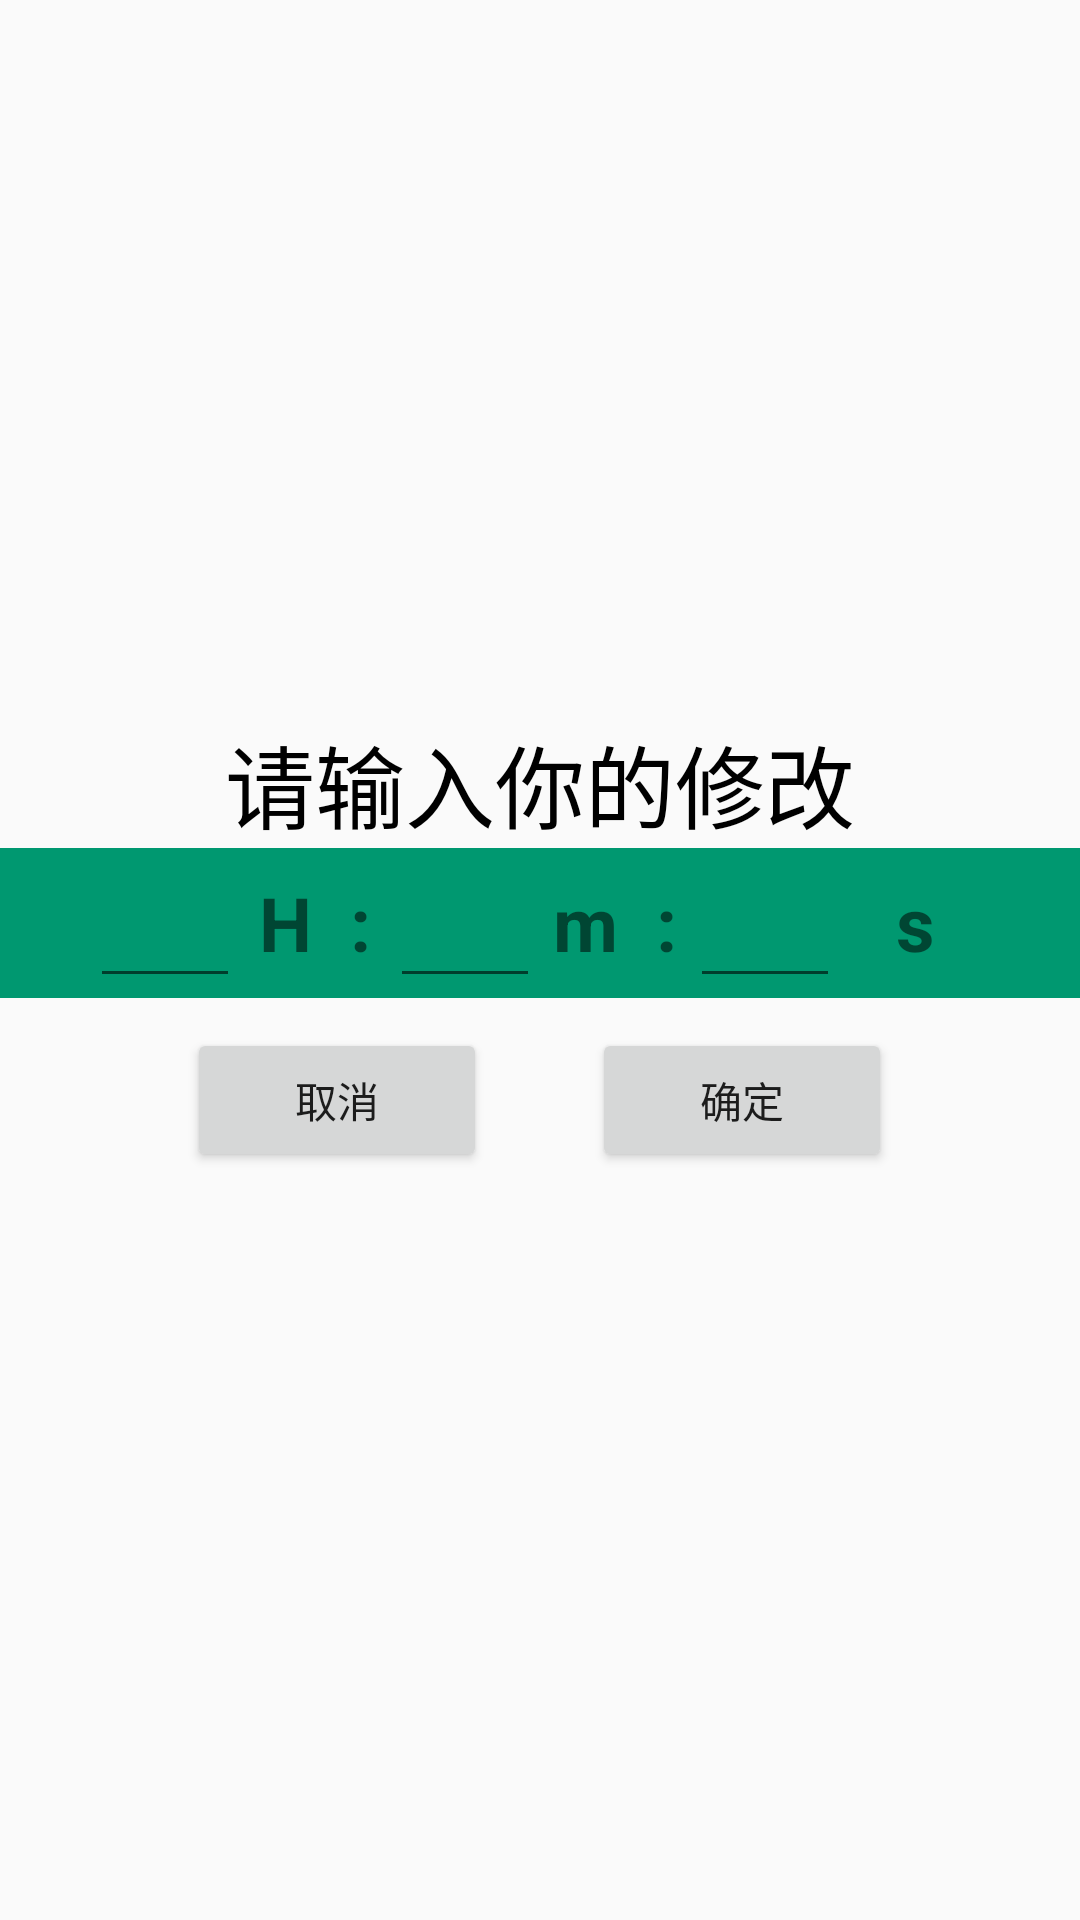

Android layout source for this screen:
<!-- AndroidManifest.xml: application theme AppTheme -->
<!-- res/layout/dialog.xml -->
<?xml version="1.0" encoding="utf-8"?>
<LinearLayout xmlns:android="http://schemas.android.com/apk/res/android"
              android:orientation="vertical"
              android:layout_width="fill_parent"
              android:layout_height="wrap_content"
              android:gravity="center_vertical|center_horizontal"
              >
    <RelativeLayout
        android:gravity="center_horizontal"
        android:layout_width="fill_parent"
        android:layout_height="wrap_content"
        >
        <TextView
            android:layout_width="wrap_content"
            android:layout_height="wrap_content"
            android:layout_centerInParent="true"
            android:text="请输入你的修改"
            android:textColor="#000000"
            android:textSize="30sp"/>
    </RelativeLayout>
    <LinearLayout
        android:id="@+id/edit_item"
        android:layout_width="match_parent"
        android:layout_height="50dp"
        android:gravity="center"
        android:background="#009870"
        android:orientation="horizontal"
        >

        <EditText
            android:singleLine="true"
            android:imeOptions="actionNext"
            android:id="@+id/edit_hour"
            android:gravity="center"
            android:textSize="@dimen/size20"
            android:layout_width="50dp"
            android:layout_height="match_parent" />
        <TextView
            android:textStyle="bold"
            android:gravity="center"
            android:layout_width="50dp"
            android:layout_height="match_parent"
            android:textSize="@dimen/size25"
            android:text="H  :"
            />
        <EditText
            android:singleLine="true"
            android:maxLength="2"
            android:imeOptions="actionNext"
            android:id="@+id/edit_minites"
            android:gravity="center"
            android:textSize="@dimen/size20"
            android:layout_width="50dp"
            android:layout_height="match_parent" />
        <TextView
            android:textStyle="bold"
            android:gravity="center"
            android:layout_width="50dp"
            android:layout_height="match_parent"
            android:textSize="@dimen/size25"
            android:text="m  :"
            />
        <EditText
            android:singleLine="true"
            android:maxLength="2"
            android:imeOptions="actionDone"
            android:id="@+id/edit_seconds"
            android:gravity="center"
            android:textSize="@dimen/size20"
            android:layout_width="50dp"
            android:layout_height="match_parent" />
        <TextView
            android:gravity="center"
            android:layout_width="50dp"
            android:layout_height="match_parent"
            android:textSize="@dimen/size25"
            android:text="s"
            android:textStyle="bold"
            />

    </LinearLayout>
    <RelativeLayout
        android:layout_width="fill_parent"
        android:layout_height="wrap_content"
        android:paddingTop="10dip"
        android:gravity="bottom|center_horizontal"
        android:paddingBottom="10dip">
        <Button
            android:id="@+id/dialog_button_cancel"
            android:layout_alignParentLeft="true"
            android:layout_width="100dip"
            android:layout_height="wrap_content"
            android:text="取消"/>
        <Button
            android:id="@+id/dialog_button_ok"
            android:layout_width="100dip"
            android:layout_height="wrap_content"
            android:layout_toRightOf="@id/dialog_button_cancel"
            android:layout_marginLeft="35dip"
            android:text="确定"/>
    </RelativeLayout>
</LinearLayout>
<!-- resources referenced by this layout -->
<resources>
  <dimen name="size20">20sp</dimen>
  <dimen name="size25">25sp</dimen>
  <style name="AppTheme" parent="Theme.AppCompat.Light.NoActionBar">
          
          <item name="colorPrimary">@color/colorPrimary</item>
          <item name="colorPrimaryDark">@color/colorPrimaryDark</item>
          <item name="colorAccent">@color/colorAccent</item>
      </style>
  <color name="colorPrimary">#3F51B5</color>
  <color name="colorPrimaryDark">#303F9F</color>
  <color name="colorAccent">#FF4081</color>
</resources>
